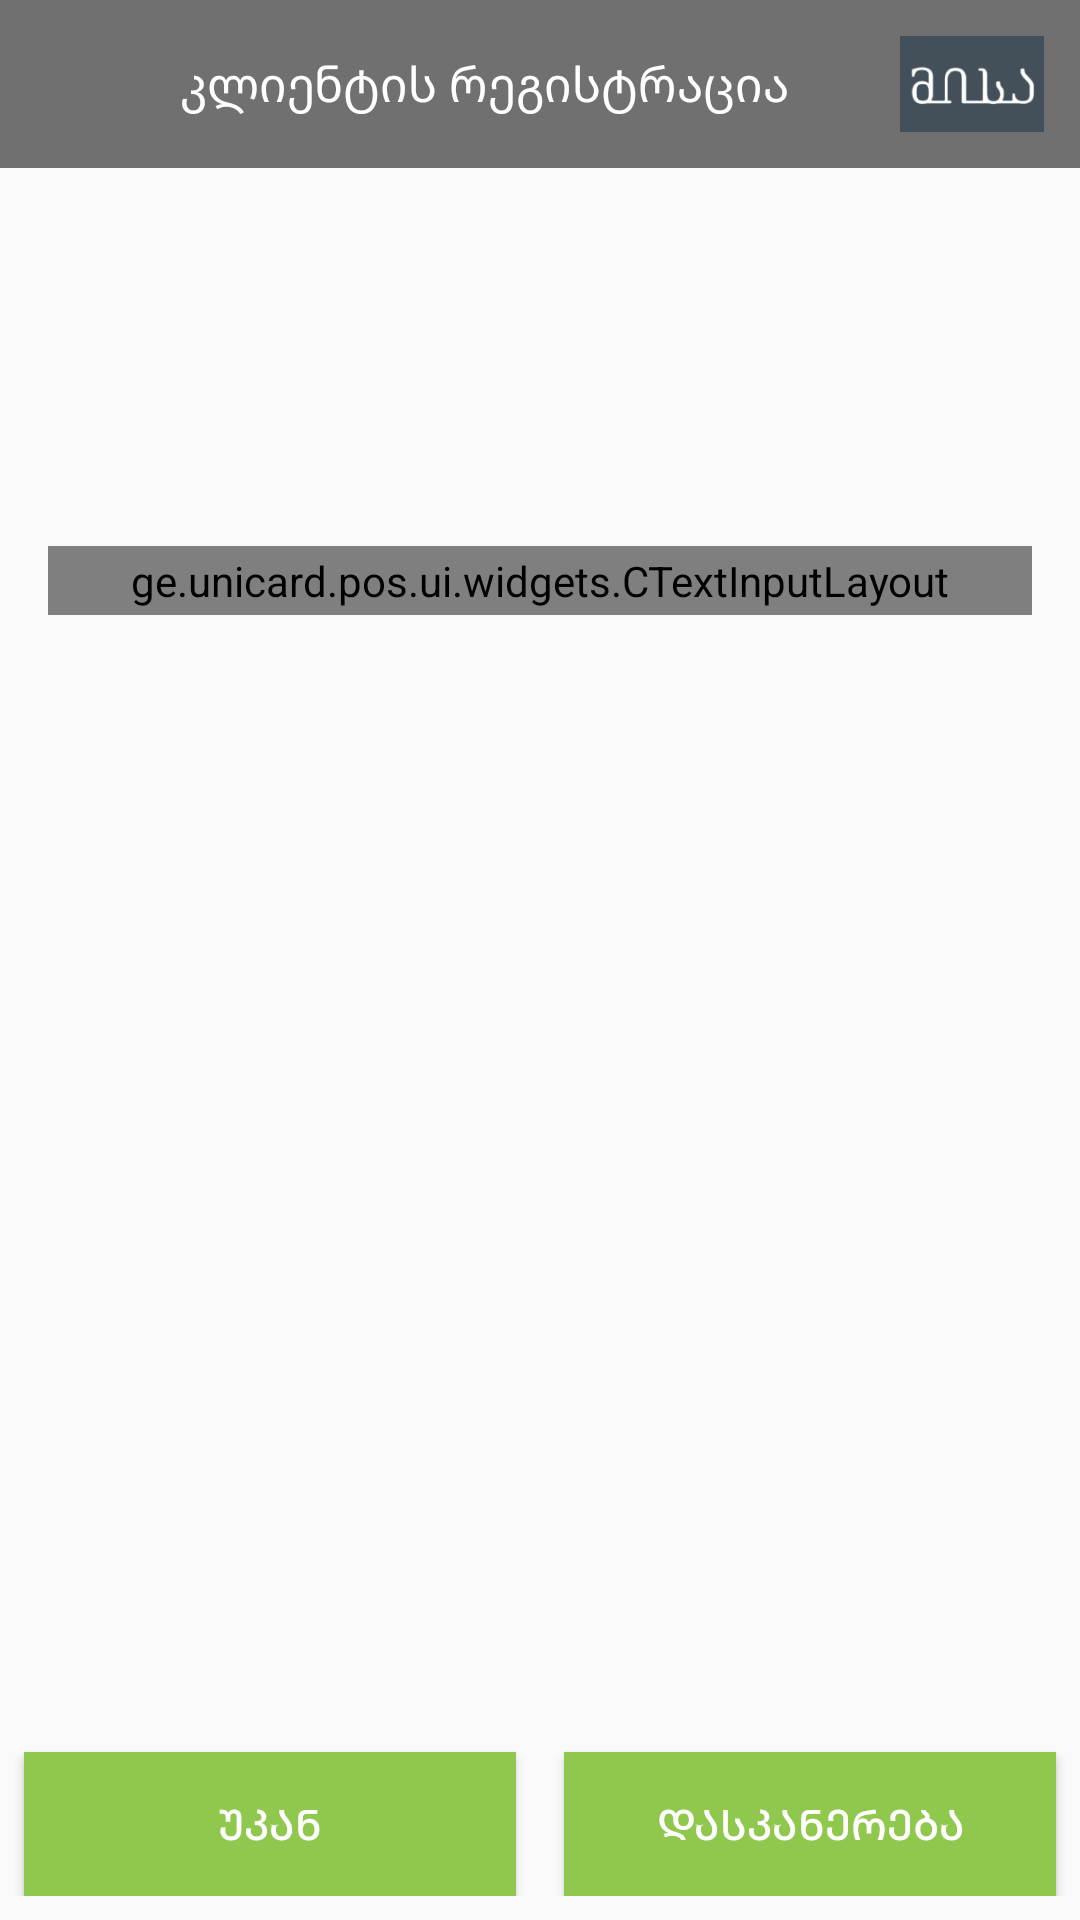

This screen was rendered from an Android layout file. Write that file and the resources it references.
<!-- AndroidManifest.xml: application theme AppTheme -->
<!-- res/layout/activity_register_phone.xml -->
<?xml version="1.0" encoding="utf-8"?>
<android.support.constraint.ConstraintLayout xmlns:android="http://schemas.android.com/apk/res/android"
    xmlns:app="http://schemas.android.com/apk/res-auto"
    xmlns:tools="http://schemas.android.com/tools"
    android:layout_width="match_parent"
    android:layout_height="match_parent"
    tools:context=".presentation.register_new_user.RegisterPhoneActivity">

    <LinearLayout
        android:id="@+id/toolbar3"
        android:background="@color/_707070"
        android:layout_width="match_parent"
        android:layout_height="?attr/actionBarSize"
        android:orientation="horizontal"
        tools:ignore="MissingConstraints">

        <LinearLayout
            android:layout_width="match_parent"
            android:layout_height="match_parent"
            android:layout_weight="1">

            <ImageView
                android:id="@+id/back3"
                android:layout_width="60dp"
                android:layout_height="match_parent"
                android:src="@drawable/arrow48"/>
            <TextView
                android:layout_width="wrap_content"
                android:layout_height="match_parent"
                android:text="@string/toolbar_register_client"
                android:textSize="16dp"
                android:gravity="center"
                android:textColor="@color/_FFFFFF"/>

        </LinearLayout>
        <LinearLayout
            android:layout_width="match_parent"
            android:layout_height="match_parent"
            android:layout_weight="4">

            <ImageView
                android:padding="12dp"
                android:layout_width="match_parent"
                android:layout_height="match_parent"
                android:src="@mipmap/logo"/>

        </LinearLayout>
    </LinearLayout>

    <LinearLayout
        android:id="@+id/linearLayout"
        android:layout_width="match_parent"
        android:layout_height="200dp"
        android:layout_marginTop="32dp"
        android:gravity="center"
        android:orientation="vertical"
        android:padding="16dp"
        app:layout_constraintTop_toBottomOf="@+id/toolbar3"
        tools:ignore="MissingConstraints"
        tools:layout_editor_absoluteX="0dp">


        <ge.unicard.pos.ui.widgets.CTextInputLayout
            android:id="@+id/input_layout"
            style="@style/BonusAccumulationOrMakePayment.InputLayout"
            android:layout_width="match_parent"
            android:layout_height="wrap_content"
            android:layout_marginTop="11dp">

            <ge.unicard.pos.ui.widgets.CTextInputEditText
                android:id="@+id/register_phone_input_reg"
                android:layout_width="match_parent"
                android:layout_height="wrap_content"
                android:maxLength="9"
                android:hint="Phone"
                android:inputType="phone" />

        </ge.unicard.pos.ui.widgets.CTextInputLayout>

        


    </LinearLayout>

    <ImageView
        android:layout_width="match_parent"
        android:layout_height="30dp"
        android:layout_marginBottom="8dp"
        app:layout_constraintBottom_toTopOf="@+id/linearLayout2"
        app:layout_constraintTop_toBottomOf="@+id/linearLayout" />

    <LinearLayout
        android:id="@+id/linearLayout2"
        android:layout_width="match_parent"
        android:layout_height="100dp"
        android:layout_marginBottom="8dp"
        android:gravity="center|bottom"
        app:layout_constraintBottom_toBottomOf="parent"
        android:orientation="horizontal">

        <Button
            android:layout_weight="1"
            android:id="@+id/register_phone_back"
            android:background="@color/green"
            android:textColor="@color/_FFFFFF"
            android:layout_marginLeft="8dp"
            android:layout_marginRight="8dp"
            android:text="@string/register_mrz_scan_back"
            android:layout_width="match_parent"
            android:layout_height="wrap_content" />
        <Button
            android:layout_weight="1"
            android:id="@+id/register_phone_forward"
            android:background="@color/green"
            android:textColor="@color/_FFFFFF"
            android:layout_marginLeft="8dp"
            android:layout_marginRight="8dp"
            android:text="@string/register_mrz_scan_forgot"
            android:layout_width="match_parent"
            android:layout_height="wrap_content" />

    </LinearLayout>

</android.support.constraint.ConstraintLayout>
<!-- resources referenced by this layout -->
<resources>
  <color name="_707070">#707070</color>
  <color name="_FFFFFF">#ffffff</color>
  <color name="green">#90c84d</color>
  <!-- mipmap logo: png bitmap (mipmap-xxxhdpi, 6090 bytes) -->
  <string name="register_mrz_scan_back">უკან</string>
  <string name="register_mrz_scan_forgot">დასკანერება</string>
  <string name="toolbar_register_client">კლიენტის რეგისტრაცია</string>
  <style name="BonusAccumulationOrMakePayment.InputLayout">
          <item name="android:background">@drawable/input_corner_top_right</item>
          <item name="android:padding">2dp</item>
          <item name="hintTextAppearance">@style/BonusAccumulationOrMakePayment.InputLayoutHint</item>
      </style>
  <style name="AppTheme" parent="Theme.AppCompat.Light.NoActionBar">
          
      </style>
  <!-- drawable input_corner_top_right (drawable) -->
  <?xml version="1.0" encoding="utf-8"?>
  <shape xmlns:android="http://schemas.android.com/apk/res/android"
      android:shape="rectangle">
      <corners
          android:bottomLeftRadius="0dp"
          android:bottomRightRadius="0dp"
          android:topLeftRadius="0dp"
          android:topRightRadius="9dp" />
      <stroke
          android:width="0.5dp"
          android:color="@color/_000000" />
  </shape>
  <style name="BonusAccumulationOrMakePayment.InputLayoutHint" parent="@android:style/TextAppearance">
          <item name="android:textSize">11sp</item>
          <item name="android:textColor">@color/_333333</item>
          <item name="android:fontFamily">@font/bpg_dejavu_sans_caps</item>
      </style>
  <color name="_000000">#000000</color>
  <color name="_333333">#333333</color>
</resources>
